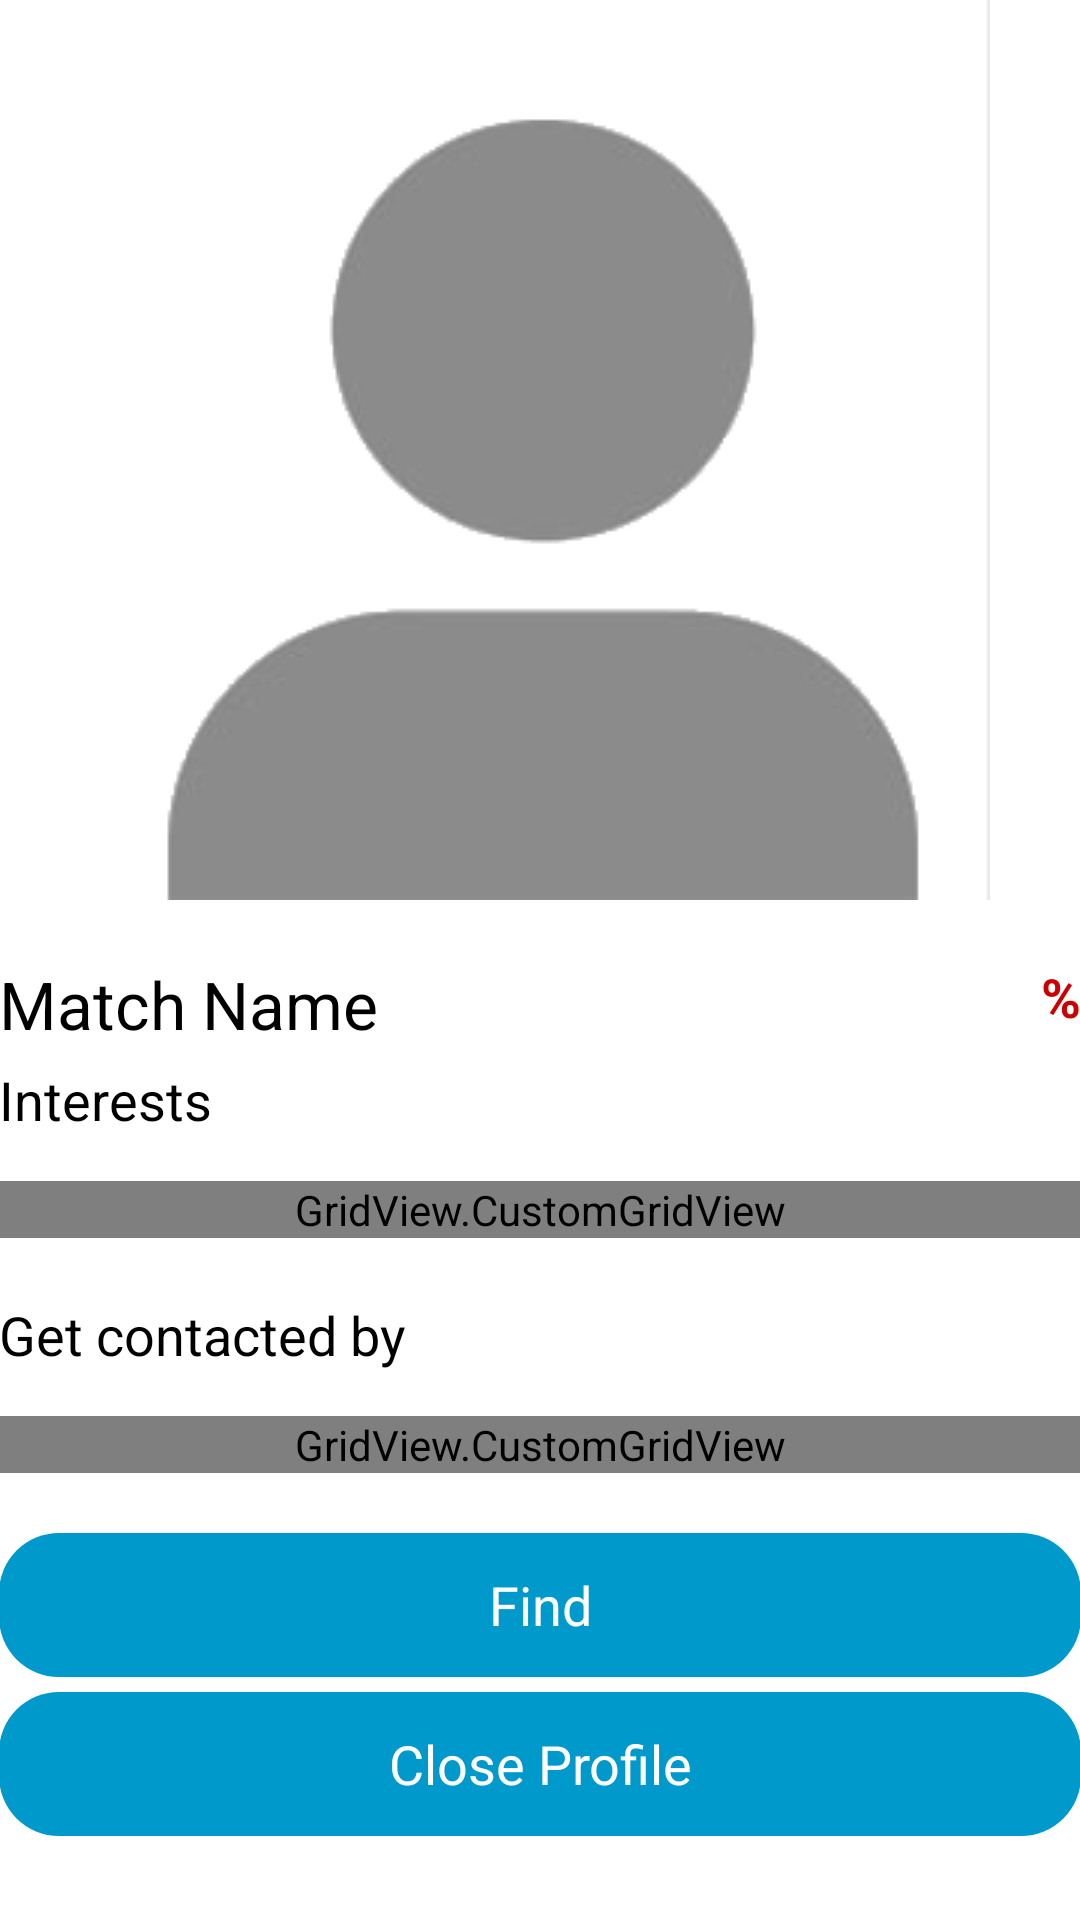

Write the Android layout XML for this screen, with the resource values it uses.
<!-- AndroidManifest.xml: application theme AppTheme -->
<!-- res/layout/activity_match_profile.xml -->
<android.support.v4.widget.DrawerLayout
    xmlns:android="http://schemas.android.com/apk/res/android"
    android:id="@+id/drawer_layout"
    android:layout_width="match_parent"
    android:layout_height="match_parent" >

<RelativeLayout xmlns:android="http://schemas.android.com/apk/res/android"
    xmlns:tools="http://schemas.android.com/tools"
    android:layout_width="match_parent"
    android:layout_height="match_parent"
    android:paddingLeft="@dimen/activity_horizontal_margin"
    android:paddingRight="@dimen/activity_horizontal_margin"
    android:paddingTop="@dimen/activity_vertical_margin"
    android:paddingBottom="@dimen/activity_vertical_margin"
    tools:context="com.pi314.friendonator.MatchProfileActivity">


    <ScrollView
        android:layout_width="match_parent"
        android:layout_height="wrap_content"
        android:id="@+id/scrollView"
        android:scrollbars="none">

        <LinearLayout
            android:orientation="vertical"
            android:layout_width="match_parent"
            android:layout_height="wrap_content">

            <ImageView
                android:layout_width="300dp"
                android:layout_height="300dp"
                android:id="@+id/imageMatch"
                android:contentDescription="@string/imageMatch"
                android:layout_gravity="center_horizontal"
                android:focusable="false"
                android:src="@drawable/match_place_holder" />

            <Space
                android:layout_width="20dp"
                android:layout_height="20dp"
                android:id="@+id/space" />

            <RelativeLayout
                android:layout_width="match_parent"
                android:layout_height="wrap_content">

                <TextView
                    android:layout_width="wrap_content"
                    android:layout_height="wrap_content"
                    android:textAppearance="?android:attr/textAppearanceLarge"
                    android:text="@string/lblMatchName"
                    android:id="@+id/lblMatchName"
                    android:focusable="true"/>

                <TextView
                    android:layout_width="wrap_content"
                    android:layout_height="wrap_content"
                    android:textAppearance="?android:attr/textAppearanceMedium"
                    android:text="%"
                    android:id="@+id/lblMatchPercentage"
                    android:layout_alignParentTop="true"
                    android:layout_alignParentRight="true"
                    android:layout_alignParentEnd="true"
                    android:textColor="@android:color/holo_red_dark"
                    android:textStyle="bold"/>
            </RelativeLayout>

            <RelativeLayout
                android:layout_width="fill_parent"
                android:layout_height="fill_parent">

                <TextView
                    android:layout_width="wrap_content"
                    android:layout_height="wrap_content"
                    android:textAppearance="?android:attr/textAppearanceMedium"
                    android:text="%"
                    android:visibility="gone"
                    android:id="@+id/lblSpecialPercentage"
                    android:layout_alignParentTop="true"
                    android:layout_alignParentRight="true"
                    android:layout_alignParentEnd="true"
                    android:textColor="@android:color/holo_red_dark"
                    android:textStyle="bold" />
            </RelativeLayout>

            <Space
                android:layout_width="20dp"
                android:layout_height="5dp" />

            <TextView
                android:layout_width="wrap_content"
                android:layout_height="wrap_content"
                android:textAppearance="?android:attr/textAppearanceMedium"
                android:focusable="false"
                android:text="@string/lblMatchInterests"
                android:id="@+id/lblMatchInterests" />

            <Space
                android:layout_width="20dp"
                android:layout_height="15dp"
                android:id="@+id/space4" />

            <GridView.CustomGridView
                android:layout_width="match_parent"
                android:layout_height="wrap_content"
                android:layout_gravity="center"
                android:columnWidth="100dp"
                android:gravity="center"
                android:numColumns="1"
                android:verticalSpacing="10dp"
                android:horizontalSpacing="10dp"
                android:focusable="false"
                android:id="@+id/gridViewMatchInterests"
                android:background="@drawable/custom_gridbackground" />

            <Space
                android:layout_width="20dp"
                android:layout_height="20dp"
                android:id="@+id/space2" />

            <TextView
                android:layout_width="wrap_content"
                android:layout_height="wrap_content"
                android:textAppearance="?android:attr/textAppearanceMedium"
                android:text="@string/lblMatchContactedBy"
                android:id="@+id/lblMatchContactedBy" />

            <Space
                android:layout_width="20dp"
                android:layout_height="15dp"
                android:id="@+id/space5" />

            <GridView.CustomGridView
                android:layout_width="match_parent"
                android:layout_height="wrap_content"
                android:layout_gravity="center"
                android:columnWidth="100dp"
                android:gravity="center"
                android:numColumns="1"
                android:verticalSpacing="10dp"
                android:horizontalSpacing="10dp"
                android:focusable="false"
                android:id="@+id/gridViewMatchContactedBy"
                android:background="@drawable/custom_gridbackground" />

            <Space
                android:layout_width="20dp"
                android:layout_height="20dp"
                android:id="@+id/space3" />

            <Button
                android:layout_width="match_parent"
                android:layout_height="wrap_content"
                android:text="@string/findMatch"
                android:id="@+id/findMatch"
                android:textColor="@android:color/white"
                android:background="@drawable/button_effect" />

            <Space
                android:layout_width="20dp"
                android:layout_height="5dp"
                android:id="@+id/space12" />

            <Button
                android:layout_width="match_parent"
                android:layout_height="wrap_content"
                android:text="@string/btnClose"
                android:id="@+id/btnClose"
                android:textColor="@android:color/white"
                android:background="@drawable/button_effect" />

        </LinearLayout>
    </ScrollView>
</RelativeLayout>



<ListView
android:id="@+id/drawer"
android:layout_width="240dp"
android:layout_height="match_parent"
android:layout_gravity="left"
android:background="#424242"
android:divider="#2E2E2E"
android:dividerHeight="2dp"/>

</android.support.v4.widget.DrawerLayout>
<!-- resources referenced by this layout -->
<resources>
  <!-- drawable button_effect (drawable) -->
  <?xml version="1.0" encoding="utf-8"?>
  <selector xmlns:android="http://schemas.android.com/apk/res/android">
      <item android:state_focused="true" android:state_pressed="false" android:drawable="@drawable/custom_border_button" />
      <item android:state_focused="true" android:state_pressed="true" android:drawable="@drawable/gradient_effect" />
      <item android:state_focused="false" android:state_pressed="true" android:drawable="@drawable/gradient_effect" />
      <item android:drawable="@drawable/custom_border_button" />
  </selector>
  <!-- drawable custom_gridbackground (drawable) -->
  <?xml version="1.0" encoding="utf-8"?>
  <shape xmlns:android="http://schemas.android.com/apk/res/android"
      android:shape="rectangle">
      <solid android:color="#07000000" />
      <corners android:radius="5dp" />
  </shape>
  <!-- drawable match_place_holder: png bitmap (drawable-hdpi, 9457 bytes) -->
  <string name="btnClose">Close Profile</string>
  <string name="findMatch">Find</string>
  <string name="imageMatch" translatable="false">Match Image</string>
  <string name="lblMatchContactedBy">Get contacted by</string>
  <string name="lblMatchInterests">Interests</string>
  <string name="lblMatchName">Match Name</string>
  <style name="AppTheme" parent="android:Theme.Holo.Light.DarkActionBar">
          
      </style>
  <!-- drawable custom_border_button (drawable) -->
  <?xml version="1.0" encoding="utf-8"?>
      <shape xmlns:android="http://schemas.android.com/apk/res/android" android:shape="rectangle" >
      <corners android:radius="20dp"/>
      <padding android:left="10dp" android:right="10dp" android:top="10dp" android:bottom="10dp"/>
          <solid android:color="#0099cc" />
      </shape>
  <!-- drawable gradient_effect (drawable) -->
  <?xml version="1.0" encoding="utf-8"?>
  <layer-list xmlns:android="http://schemas.android.com/apk/res/android">
      <item>
          <shape android:src="@drawable/custom_border_button"/>
      </item>
      <item>
          <shape xmlns:android="http://schemas.android.com/apk/res/android">
              <corners android:radius="20dp"/>
              <padding android:left="10dp" android:right="10dp" android:top="10dp" android:bottom="10dp"/>
              <solid android:color="#0050cc" />
          </shape>
      </item>
  </layer-list>
</resources>
